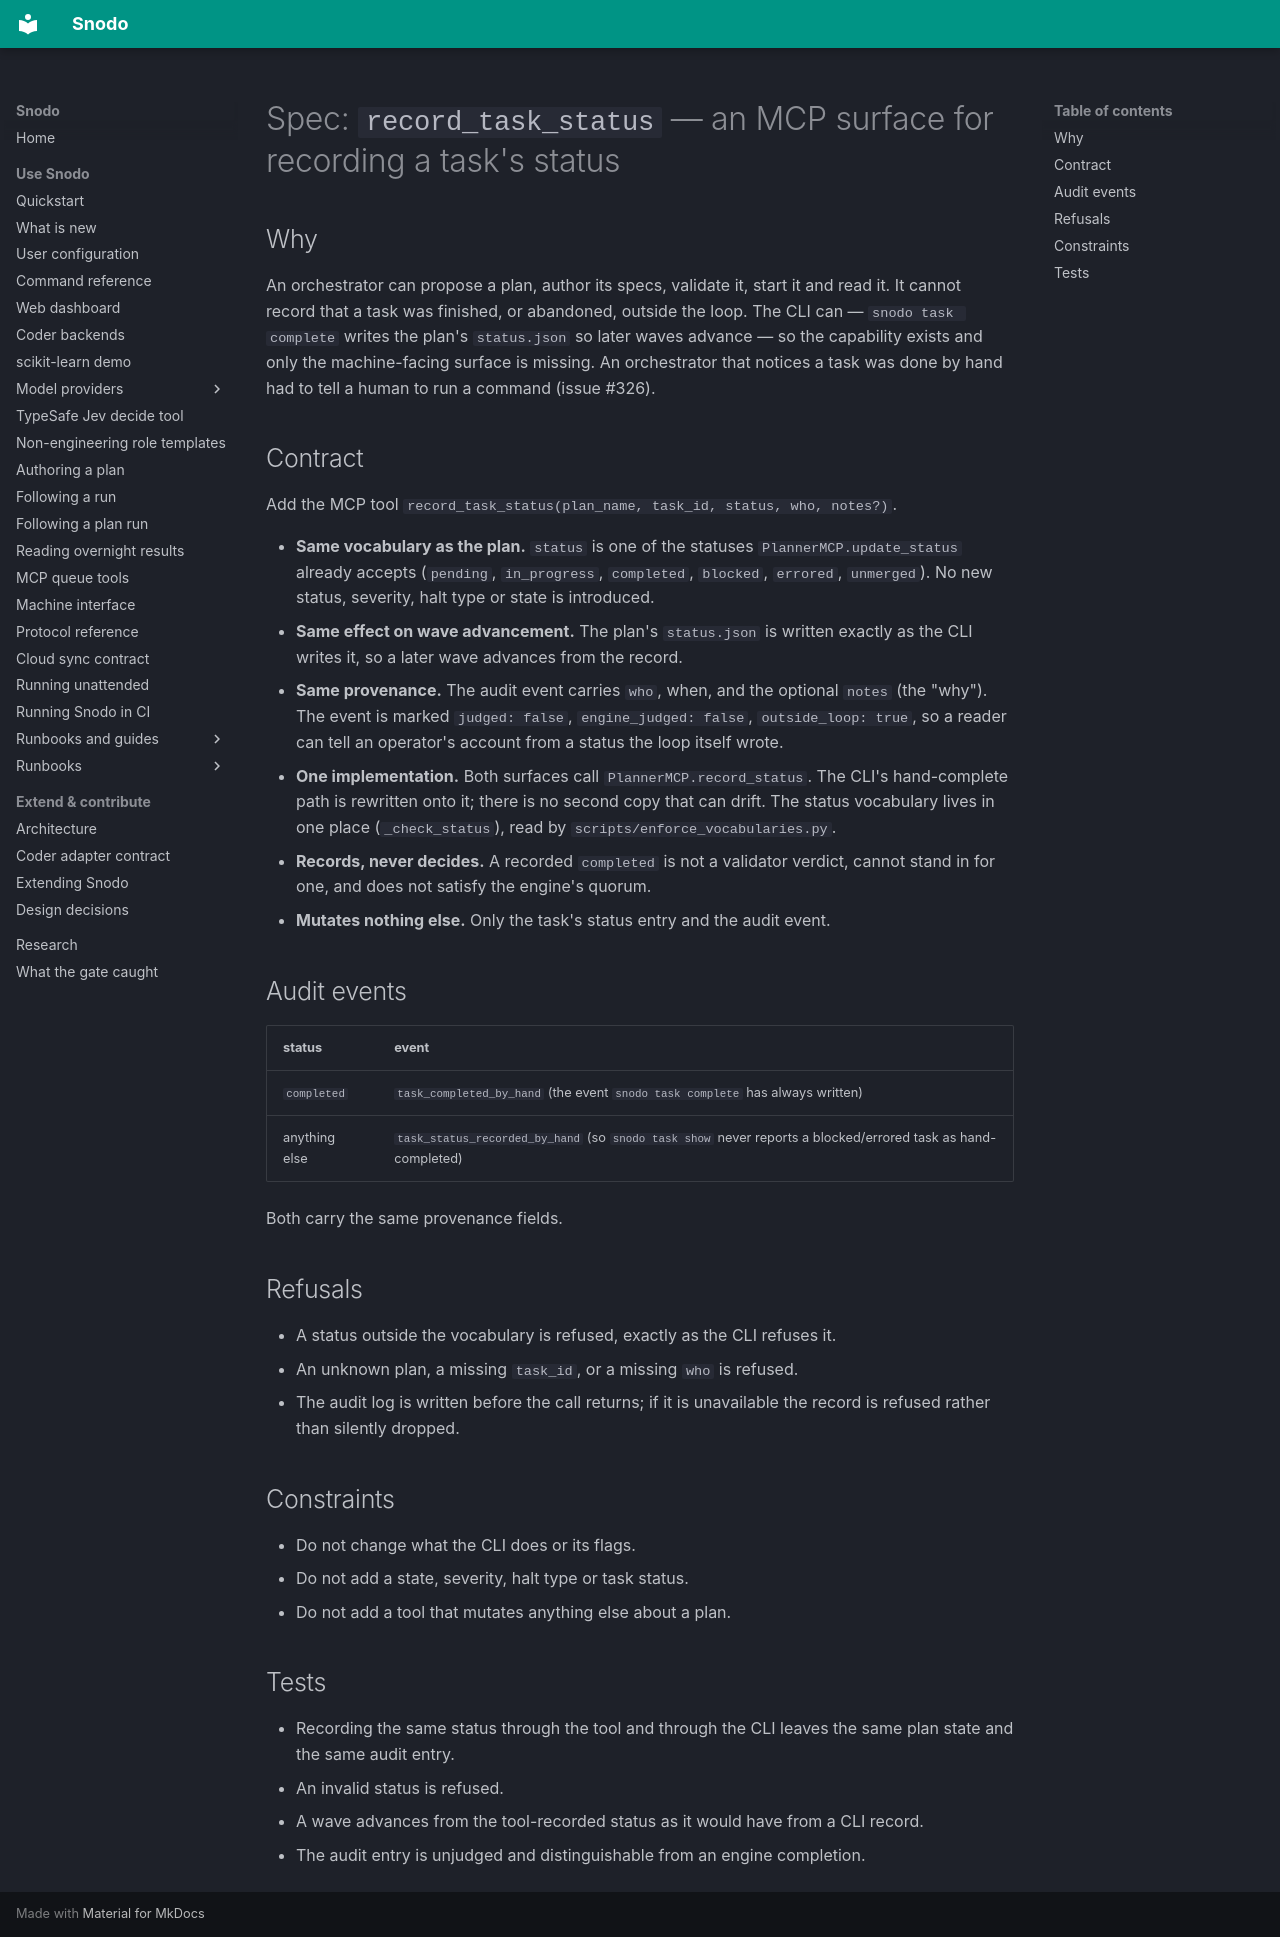

repository: snodo-dev/snodo · page: specs/mcp-record-task-status/index.html · generator: mkdocs

# Spec: `record_task_status` — an MCP surface for recording a task's status

## Why

An orchestrator can propose a plan, author its specs, validate it, start it and
read it. It cannot record that a task was finished, or abandoned, outside the
loop. The CLI can — `snodo task complete` writes the plan's `status.json` so
later waves advance — so the capability exists and only the machine-facing
surface is missing. An orchestrator that notices a task was done by hand had to
tell a human to run a command (issue #326).

## Contract

Add the MCP tool `record_task_status(plan_name, task_id, status, who, notes?)`.

- **Same vocabulary as the plan.** `status` is one of the statuses
  `PlannerMCP.update_status` already accepts
  (`pending`, `in_progress`, `completed`, `blocked`, `errored`, `unmerged`). No
  new status, severity, halt type or state is introduced.
- **Same effect on wave advancement.** The plan's `status.json` is written
  exactly as the CLI writes it, so a later wave advances from the record.
- **Same provenance.** The audit event carries `who`, when, and the optional
  `notes` (the "why"). The event is marked `judged: false`,
  `engine_judged: false`, `outside_loop: true`, so a reader can tell an
  operator's account from a status the loop itself wrote.
- **One implementation.** Both surfaces call `PlannerMCP.record_status`. The
  CLI's hand-complete path is rewritten onto it; there is no second copy that
  can drift. The status vocabulary lives in one place (`_check_status`), read
  by `scripts/enforce_vocabularies.py`.
- **Records, never decides.** A recorded `completed` is not a validator
  verdict, cannot stand in for one, and does not satisfy the engine's quorum.
- **Mutates nothing else.** Only the task's status entry and the audit event.

## Audit events

| status | event |
|--------|-------|
| `completed` | `task_completed_by_hand` (the event `snodo task complete` has always written) |
| anything else | `task_status_recorded_by_hand` (so `snodo task show` never reports a blocked/errored task as hand-completed) |

Both carry the same provenance fields.

## Refusals

- A status outside the vocabulary is refused, exactly as the CLI refuses it.
- An unknown plan, a missing `task_id`, or a missing `who` is refused.
- The audit log is written before the call returns; if it is unavailable the
  record is refused rather than silently dropped.

## Constraints

- Do not change what the CLI does or its flags.
- Do not add a state, severity, halt type or task status.
- Do not add a tool that mutates anything else about a plan.

## Tests

- Recording the same status through the tool and through the CLI leaves the
  same plan state and the same audit entry.
- An invalid status is refused.
- A wave advances from the tool-recorded status as it would have from a CLI
  record.
- The audit entry is unjudged and distinguishable from an engine completion.
